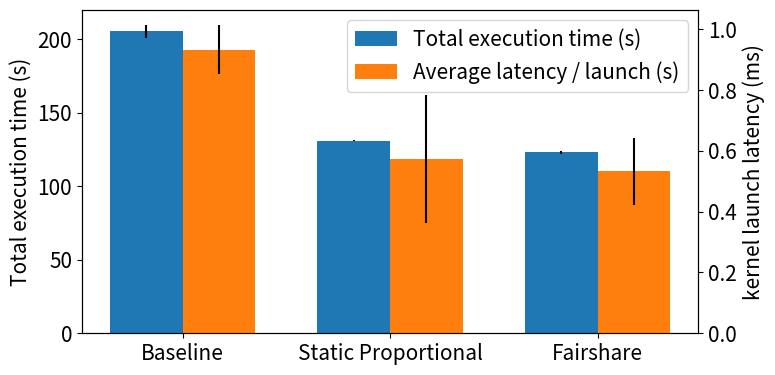

This figure's Python source:
import pandas as pd
import matplotlib.pyplot as plt
font = {'size': 15}
plt.rc('font', **font)
# Prepared data
data = {
    "Run": ["Baseline", "Static Proportional", "Fairshare"],
    "Total_time_s": [205.243233, 130.943127, 123.043127],
    "Total_time_s_std": [4.12, 0.42, 1.24],
    "Avg_latency_s": [0.933080, 0.573632, 0.533632],
    "Avg_latency_s_std": [0.08, 0.21, 0.11],
}

df = pd.DataFrame(data)

# ── Plot ──────────────────────────────────────────────────────────────
fig, ax1 = plt.subplots(figsize=(8, 4))

bar_width = 0.35
x = range(len(df))

# total exec time bars (left y‑axis)
ax1.bar([i - bar_width/2 for i in x],
        df["Total_time_s"],
        width=bar_width,
        yerr=df["Total_time_s_std"],
        label="Total execution time (s)")

ax1.set_ylabel("Total execution time (s)")
ax1.set_xticks(x)
ax1.set_xticklabels(df["Run"])

# avg latency bars on secondary y‑axis
ax2 = ax1.twinx()
ax2.bar([i + bar_width/2 for i in x],
        df["Avg_latency_s"],
        width=bar_width,
        yerr=df["Avg_latency_s_std"],
        label="Average latency / launch (s)",
        color="tab:orange")

ax2.set_ylabel("kernel launch latency (ms)")

# Combine legends
h1, l1 = ax1.get_legend_handles_labels()
h2, l2 = ax2.get_legend_handles_labels()
ax1.legend(h1+h2, l1+l2, loc="upper right")

plt.tight_layout()
plt.savefig("plot_cuda_scheduler.pdf")
